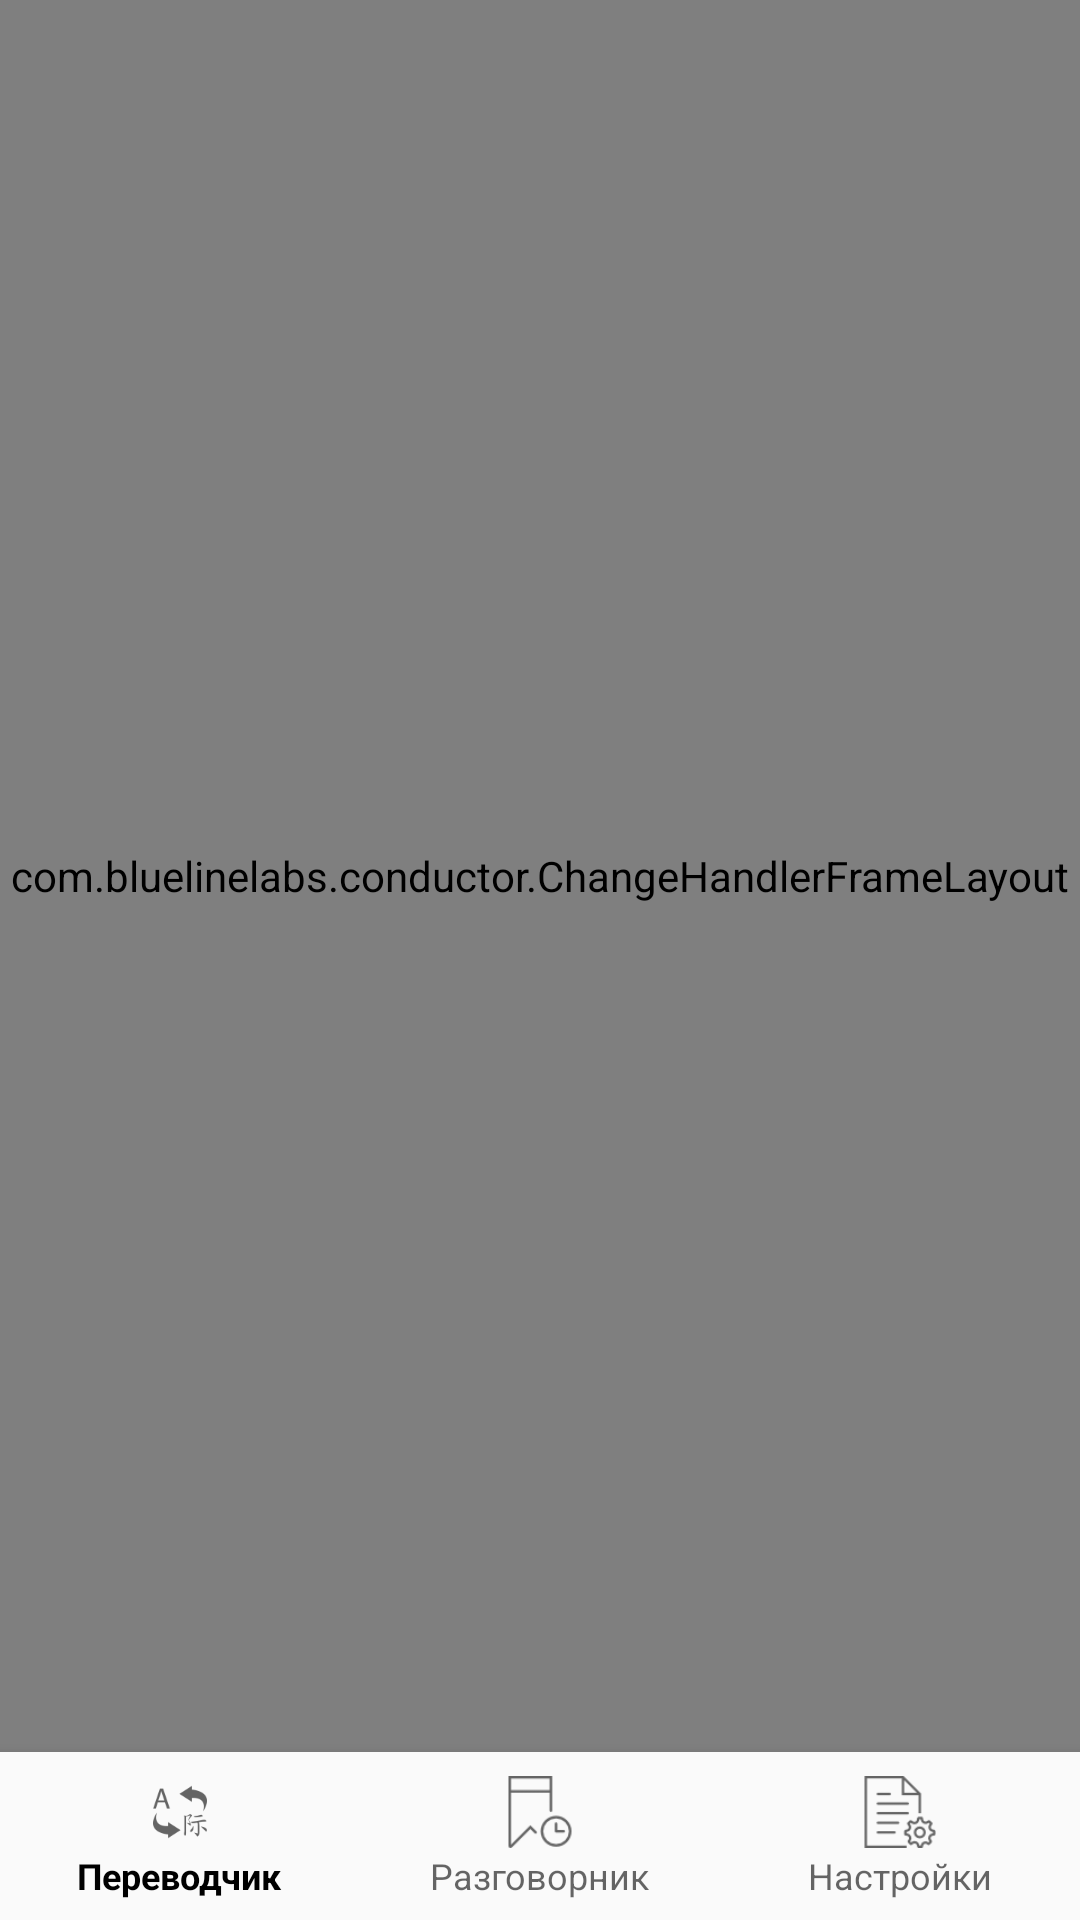

Layout XML and referenced resources for this Android screen:
<!-- AndroidManifest.xml: application theme AppTheme -->
<!-- res/layout/activity_main.xml -->
<?xml version="1.0" encoding="utf-8"?>
<android.support.constraint.ConstraintLayout xmlns:android="http://schemas.android.com/apk/res/android"
    xmlns:app="http://schemas.android.com/apk/res-auto"
    xmlns:tools="http://schemas.android.com/tools"
    android:id="@+id/container"
    android:layout_width="match_parent"
    android:layout_height="match_parent"
    android:orientation="vertical"
    tools:context="rxlll.yandextest.ui.MainActivity">

    <com.bluelinelabs.conductor.ChangeHandlerFrameLayout
        android:id="@+id/translator_container"
        android:layout_width="0dp"
        android:layout_height="0dp"
        android:layout_marginLeft="0dp"
        android:layout_marginRight="0dp"
        android:layout_marginStart="0dp"
        android:layout_marginTop="0dp"
        app:layout_behavior="@string/appbar_scrolling_view_behavior"
        app:layout_constraintBottom_toTopOf="@+id/navigation"
        app:layout_constraintLeft_toLeftOf="parent"
        app:layout_constraintRight_toRightOf="parent"
        app:layout_constraintTop_toTopOf="parent"
        tools:layout_constraintBottom_creator="1"
        tools:layout_constraintLeft_creator="1"
        tools:layout_constraintTop_creator="1" />

    <com.bluelinelabs.conductor.ChangeHandlerFrameLayout
        android:id="@+id/pager_container"
        android:layout_width="0dp"
        android:layout_height="0dp"
        android:layout_marginLeft="0dp"
        android:layout_marginRight="0dp"
        android:layout_marginStart="0dp"
        android:layout_marginTop="0dp"
        android:visibility="gone"
        app:layout_behavior="@string/appbar_scrolling_view_behavior"
        app:layout_constraintBottom_toTopOf="@+id/navigation"
        app:layout_constraintLeft_toLeftOf="parent"
        app:layout_constraintRight_toRightOf="parent"
        app:layout_constraintTop_toTopOf="parent"
        tools:layout_constraintBottom_creator="1"
        tools:layout_constraintLeft_creator="1"
        tools:layout_constraintTop_creator="1" />

    <com.bluelinelabs.conductor.ChangeHandlerFrameLayout
        android:id="@+id/settings_container"
        android:layout_width="0dp"
        android:layout_height="0dp"
        android:layout_marginLeft="0dp"
        android:layout_marginRight="0dp"
        android:layout_marginStart="0dp"
        android:layout_marginTop="0dp"
        android:visibility="gone"
        app:layout_behavior="@string/appbar_scrolling_view_behavior"
        app:layout_constraintBottom_toTopOf="@+id/navigation"
        app:layout_constraintLeft_toLeftOf="parent"
        app:layout_constraintRight_toRightOf="parent"
        app:layout_constraintTop_toTopOf="parent"
        tools:layout_constraintBottom_creator="1"
        tools:layout_constraintLeft_creator="1"
        tools:layout_constraintTop_creator="1" />

    <android.support.design.widget.BottomNavigationView
        android:id="@+id/navigation"
        android:layout_width="0dp"
        android:layout_height="wrap_content"
        android:background="?android:attr/windowBackground"
        app:layout_constraintBottom_toBottomOf="parent"
        app:layout_constraintLeft_toLeftOf="parent"
        app:layout_constraintRight_toRightOf="parent"
        app:menu="@menu/navigation"
        tools:layout_constraintBottom_creator="1"
        tools:layout_constraintRight_creator="1" />

</android.support.constraint.ConstraintLayout>
<!-- resources referenced by this layout -->
<resources>
  <style name="AppTheme" parent="Theme.AppCompat.Light.NoActionBar">
          <item name="colorPrimary">@android:color/black</item>
          <item name="colorPrimaryDark">@color/colorPrimaryDark</item>
          <item name="colorAccent">@color/colorAccent</item>
          <item name="colorControlHighlight">@color/colorPrimary</item>
      </style>
  <color name="colorPrimaryDark">#E1C255</color>
  <color name="colorAccent">#858E98</color>
  <color name="colorPrimary">#FFDC61</color>
</resources>
